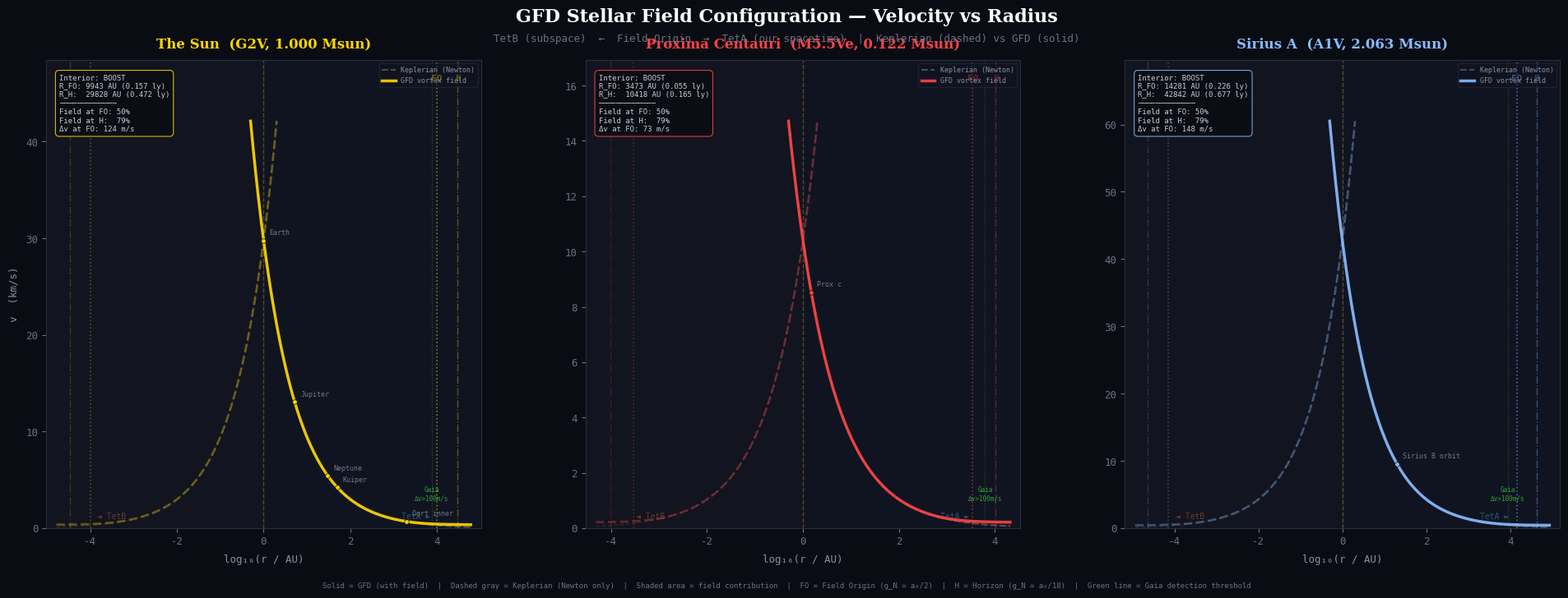

Reproduce this figure in Python. (Note: this script raises an exception after producing the figure.)
"""
GFD Stellar Field Configuration — Three-Panel Chart
============================================================

Plots the gravitational field "rotation curve" for three stars:
  Panel 1: The Sun (G2V, 1 Msun)
  Panel 2: Proxima Centauri (M5V, 0.122 Msun)
  Panel 3: Sirius A (A1V, 2.063 Msun)

Shows:
  - TetB (left, subspace) and TetA (right, our spacetime)
  - Keplerian velocity (Newtonian, no field)
  - GFD velocity (with field contribution)
  - Field Origin boundary (FO) and Horizon (H)
  - Wide binary detection threshold
  - Interior field boost stats

Requirements: matplotlib, numpy

    pip install matplotlib numpy
    python gfd_stellar_panels.py

Author: Stephen Nelson / Field Dynamics Research
Date:   February 2026
"""

import math
import numpy as np
import matplotlib
matplotlib.use('Agg')
import matplotlib.pyplot as plt

# =============================================================================
# CONSTANTS (SI)
# =============================================================================

G_SI = 6.674e-11       # m³/(kg·s²)
A0_SI = 1.2e-10         # m/s²
M_SUN = 1.989e30        # kg
R_SUN = 6.957e8          # m
AU = 1.496e11            # m
LY = 9.461e15            # m
PC = 3.086e16            # m

# =============================================================================
# GFD FUNCTIONS
# =============================================================================

def g_newton(r_m, M_kg):
    """Newtonian gravitational acceleration at distance r from mass M."""
    if r_m <= 0:
        return 0
    return G_SI * M_kg / r_m**2

def g_total(r_m, M_kg):
    """GFD total acceleration: solves the constitutive law."""
    gN = g_newton(r_m, M_kg)
    if gN <= 0:
        return 0
    return (gN + math.sqrt(gN**2 + 4 * gN * A0_SI)) / 2

def v_kepler(r_m, M_kg):
    """Keplerian orbital velocity."""
    if r_m <= 0:
        return 0
    return math.sqrt(G_SI * M_kg / r_m)

def v_gfd(r_m, M_kg):
    """GFD orbital velocity (including field contribution)."""
    if r_m <= 0:
        return 0
    gt = g_total(r_m, M_kg)
    return math.sqrt(gt * r_m)

def x_at_r(r_m, M_kg):
    """GFD state parameter x = g_t / a₀."""
    gt = g_total(r_m, M_kg)
    return gt / A0_SI

def mu_at_r(r_m, M_kg):
    x = x_at_r(r_m, M_kg)
    return x / (x + 1)

def field_frac_at_r(r_m, M_kg):
    return 1 - mu_at_r(r_m, M_kg)

def R_field_origin(M_kg):
    """Radius where g_N = a₀/2 (the Field Origin boundary)."""
    return math.sqrt(2 * G_SI * M_kg / A0_SI)

def R_horizon(M_kg):
    """Radius of the full gravitational influence (D × R_FO)."""
    return 3 * R_field_origin(M_kg)


# =============================================================================
# STAR DATA
# =============================================================================

stars = [
    {
        'name': 'The Sun',
        'spectral': 'G2V',
        'M': 1.0 * M_SUN,
        'R': 1.0 * R_SUN,
        'T_eff': 5778,
        'color': '#FFD700',
        'note_objects': [
            (0.39 * AU, 'Mercury'),
            (1.0 * AU, 'Earth'),
            (5.2 * AU, 'Jupiter'),
            (30.1 * AU, 'Neptune'),
            (50 * AU, 'Kuiper'),
            (2000 * AU, 'Oort inner'),
        ],
    },
    {
        'name': 'Proxima Centauri',
        'spectral': 'M5.5Ve',
        'M': 0.122 * M_SUN,
        'R': 0.154 * R_SUN,
        'T_eff': 3042,
        'color': '#FF4444',
        'note_objects': [
            (0.0485 * AU, 'Prox b'),
            (0.229 * AU, 'Prox d'),
            (1.489 * AU, 'Prox c'),
        ],
    },
    {
        'name': 'Sirius A',
        'spectral': 'A1V',
        'M': 2.063 * M_SUN,
        'R': 1.711 * R_SUN,
        'T_eff': 9940,
        'color': '#88BBFF',
        'note_objects': [
            (20 * AU, 'Sirius B orbit'),
        ],
    },
]


# =============================================================================
# PLOTTING
# =============================================================================

plt.rcParams.update({
    'figure.facecolor': '#0a0c14',
    'axes.facecolor': '#10131f',
    'axes.edgecolor': '#2a2d3a',
    'axes.labelcolor': '#8890a0',
    'text.color': '#c8ccd4',
    'xtick.color': '#6b7084',
    'ytick.color': '#6b7084',
    'grid.color': '#1a1d2a',
    'grid.alpha': 0.6,
    'font.family': 'monospace',
    'font.size': 9,
})

fig, axes = plt.subplots(1, 3, figsize=(20, 7.5), dpi=150)
fig.subplots_adjust(left=0.05, right=0.97, top=0.88, bottom=0.12, wspace=0.24)

fig.text(0.5, 0.95, 'GFD Stellar Field Configuration — Velocity vs Radius',
         ha='center', va='center', fontsize=16, fontweight='bold',
         color='white', fontfamily='serif')
fig.text(0.5, 0.915,
         'TetB (subspace)  ←  Field Origin  →  TetA (our spacetime)  |  '
         'Keplerian (dashed) vs GFD (solid)',
         ha='center', va='center', fontsize=9, color='#6b7084',
         fontfamily='monospace')

for idx, (ax, star) in enumerate(zip(axes, stars)):
    M = star['M']
    color = star['color']

    R_FO = R_field_origin(M)
    R_H = R_horizon(M)

    # Plot range: from 1 AU to 2× R_horizon, in AU
    r_min_au = 0.5
    r_max_au = 2 * R_H / AU
    r_plot_max = r_max_au

    # Symmetric axis: -r_plot_max to +r_plot_max
    # Use log scale for radius (distances span many orders of magnitude)
    # We'll use a custom approach: plot log10(r) on x-axis

    # Generate radii (log-spaced)
    r_au_array = np.logspace(np.log10(r_min_au), np.log10(r_max_au), 400)
    r_m_array = r_au_array * AU

    # Compute velocities
    v_kep_array = np.array([v_kepler(r, M) for r in r_m_array])
    v_gfd_array = np.array([v_gfd(r, M) for r in r_m_array])

    # Convert to m/s
    # Use log10(r/AU) as x-axis
    log_r = np.log10(r_au_array)
    log_r_neg = -log_r[::-1]  # mirror for TetB

    # Y axis: velocity in m/s (or km/s for readability)
    v_kep_plot = v_kep_array  # m/s
    v_gfd_plot = v_gfd_array  # m/s

    # Determine good y units
    v_max = max(v_gfd_plot) * 1.15
    if v_max > 5000:
        v_scale = 1000
        v_unit = 'km/s'
    else:
        v_scale = 1
        v_unit = 'm/s'

    v_kep_plot = v_kep_plot / v_scale
    v_gfd_plot = v_gfd_plot / v_scale
    v_max = v_max / v_scale

    # Region shading
    ax.axvspan(0, max(log_r) * 1.1, color='#47b8e8', alpha=0.012)
    ax.axvspan(-max(log_r) * 1.1, 0, color='#e87247', alpha=0.012)

    # Grid
    ax.grid(True, alpha=0.25, linewidth=0.5)

    # Center line (Field Origin at r = 0 in log space is misleading,
    # let's put it at log10(R_FO/AU))
    log_R_FO = math.log10(R_FO / AU)
    log_R_H = math.log10(R_H / AU)

    # Field Origin boundary
    ax.axvline(0, color='#e8c547', linewidth=1, linestyle='--', alpha=0.3)

    # FO and H markers
    ax.axvline(log_R_FO, color=color, linewidth=1.2, linestyle=':', alpha=0.5)
    ax.axvline(-log_R_FO, color=color, linewidth=1.2, linestyle=':', alpha=0.3)
    ax.axvline(log_R_H, color=color, linewidth=1, linestyle='-.', alpha=0.35)
    ax.axvline(-log_R_H, color=color, linewidth=1, linestyle='-.', alpha=0.2)

    # Labels for FO and H
    ax.text(log_R_FO, v_max * 0.97, 'FO', ha='center', va='top',
            fontsize=8, color=color, fontweight='bold', alpha=0.8)
    ax.text(log_R_H, v_max * 0.97, 'H', ha='center', va='top',
            fontsize=8, color=color, fontweight='bold', alpha=0.6)
    ax.text(-log_R_FO, v_max * 0.97, 'FO', ha='center', va='top',
            fontsize=8, color=color, fontweight='bold', alpha=0.5)
    ax.text(-log_R_H, v_max * 0.97, 'H', ha='center', va='top',
            fontsize=8, color=color, fontweight='bold', alpha=0.35)

    # --- KEPLERIAN CURVE (dashed, dimmer) ---
    ax.plot(log_r, v_kep_plot, color='#888888', linewidth=1.5,
            linestyle='--', alpha=0.5, label='Keplerian (Newton)', zorder=4)
    ax.plot(-log_r[::-1], v_kep_plot[::-1], color='#888888', linewidth=1,
            linestyle='--', alpha=0.2, zorder=4)

    # --- GFD CURVE (solid, bright) ---
    ax.plot(log_r, v_gfd_plot, color=color, linewidth=2.5,
            alpha=0.9, label='GFD vortex field', zorder=5)
    ax.plot(-log_r[::-1], v_gfd_plot[::-1], color=color, linewidth=2,
            linestyle='--', alpha=0.35, zorder=5)

    # --- DIFFERENCE SHADING between Kepler and GFD ---
    ax.fill_between(log_r, v_kep_plot, v_gfd_plot,
                    color=color, alpha=0.08, zorder=3)

    # --- NOTABLE OBJECTS ---
    for r_obj, obj_name in star.get('note_objects', []):
        log_r_obj = math.log10(r_obj / AU)
        if log_r_obj > min(log_r) and log_r_obj < max(log_r):
            v_obj_gfd = v_gfd(r_obj, M) / v_scale
            ax.plot(log_r_obj, v_obj_gfd, 'o', color=color, markersize=4,
                    zorder=7, markeredgecolor='#0a0c14', markeredgewidth=0.5)
            ax.annotate(obj_name, (log_r_obj, v_obj_gfd),
                       textcoords="offset points", xytext=(5, 5),
                       fontsize=6, color='#8890a0', alpha=0.8,
                       fontfamily='monospace')

    # --- WIDE BINARY DETECTION THRESHOLD ---
    # Mark where Δv > 100 m/s (Gaia detectable)
    for i in range(len(r_au_array)):
        dv = (v_gfd_array[i] - v_kep_array[i])  # m/s
        if dv > 100:
            log_r_detect = log_r[i]
            ax.axvline(log_r_detect, color='#44ff44', linewidth=0.8,
                      linestyle=':', alpha=0.3)
            ax.text(log_r_detect, v_max * 0.06, 'Gaia\nΔv>100m/s',
                   ha='center', fontsize=5.5, color='#44ff44', alpha=0.6)
            break

    # --- AXIS LABELS ---
    ax.set_xlabel('log₁₀(r / AU)', fontsize=9, labelpad=6)
    if idx == 0:
        ax.set_ylabel(f'v  ({v_unit})', fontsize=9, labelpad=6)

    ax.set_xlim(-max(log_r) * 1.05, max(log_r) * 1.05)
    ax.set_ylim(0, v_max)

    # Galaxy name
    ax.text(0.5, 1.02, f"{star['name']}  ({star['spectral']}, {star['M']/M_SUN:.3f} Msun)",
            transform=ax.transAxes, ha='center', va='bottom',
            fontsize=12, fontweight='bold', color=color, fontfamily='serif')

    # --- STATS BOX ---
    R_FO_au = R_FO / AU
    R_H_au = R_H / AU
    R_FO_ly = R_FO / LY
    R_H_ly = R_H / LY

    # Field fractions at notable radii
    # At Oort Cloud distance (or equivalent for other stars)
    r_test = R_FO  # at the field origin
    F_at_FO = field_frac_at_r(R_FO, M) * 100
    F_at_H = field_frac_at_r(R_H, M) * 100

    # Velocity anomaly at R_FO
    dv_at_FO = v_gfd(R_FO, M) - v_kepler(R_FO, M)

    stats_text = (
        f"Interior: BOOST\n"
        f"R_FO: {R_FO_au:.0f} AU ({R_FO_ly:.3f} ly)\n"
        f"R_H:  {R_H_au:.0f} AU ({R_H_ly:.3f} ly)\n"
        f"─────────────\n"
        f"Field at FO: {F_at_FO:.0f}%\n"
        f"Field at H:  {F_at_H:.0f}%\n"
        f"Δv at FO: {dv_at_FO:.0f} m/s"
    )

    props = dict(boxstyle='round,pad=0.5', facecolor='#0a0c14',
                 edgecolor=color, alpha=0.85, linewidth=0.8)
    ax.text(0.03, 0.97, stats_text, transform=ax.transAxes,
            fontsize=6.5, verticalalignment='top', fontfamily='monospace',
            color='#c8ccd4', bbox=props)

    # Region labels
    ax.text(0.15, 0.02, '◄ TetB', transform=ax.transAxes,
            fontsize=7, ha='center', color='#e87247', alpha=0.4)
    ax.text(0.85, 0.02, 'TetA ►', transform=ax.transAxes,
            fontsize=7, ha='center', color='#47b8e8', alpha=0.4)

    # Legend
    leg = ax.legend(loc='upper right', fontsize=6, framealpha=0.5,
                    facecolor='#10131f', edgecolor='#2a2d3a',
                    labelcolor='#8890a0')

# Bottom annotation
fig.text(0.5, 0.02,
         'Solid = GFD (with field)  |  Dashed gray = Keplerian (Newton only)  |  '
         'Shaded area = field contribution  |  '
         'FO = Field Origin (g_N = a₀/2)  |  H = Horizon (g_N = a₀/18)  |  '
         'Green line = Gaia detection threshold',
         ha='center', va='bottom', fontsize=6.5, color='#6b7084',
         fontfamily='monospace')

# Save
output_path = '/mnt/user-data/outputs/gfd_stellar_panels.png'
plt.savefig(output_path, dpi=150, facecolor='#0a0c14',
            edgecolor='none', bbox_inches='tight')
plt.close()

print(f"Saved: {output_path}")
print()
for star in stars:
    M = star['M']
    R_FO = R_field_origin(M)
    R_H = R_horizon(M)
    dv = v_gfd(R_FO, M) - v_kepler(R_FO, M)
    print(f"{star['name']:20s} | R_FO = {R_FO/AU:8.0f} AU ({R_FO/LY:.3f} ly) | "
          f"R_H = {R_H/AU:8.0f} AU ({R_H/LY:.3f} ly) | Δv@FO = {dv:.0f} m/s")
